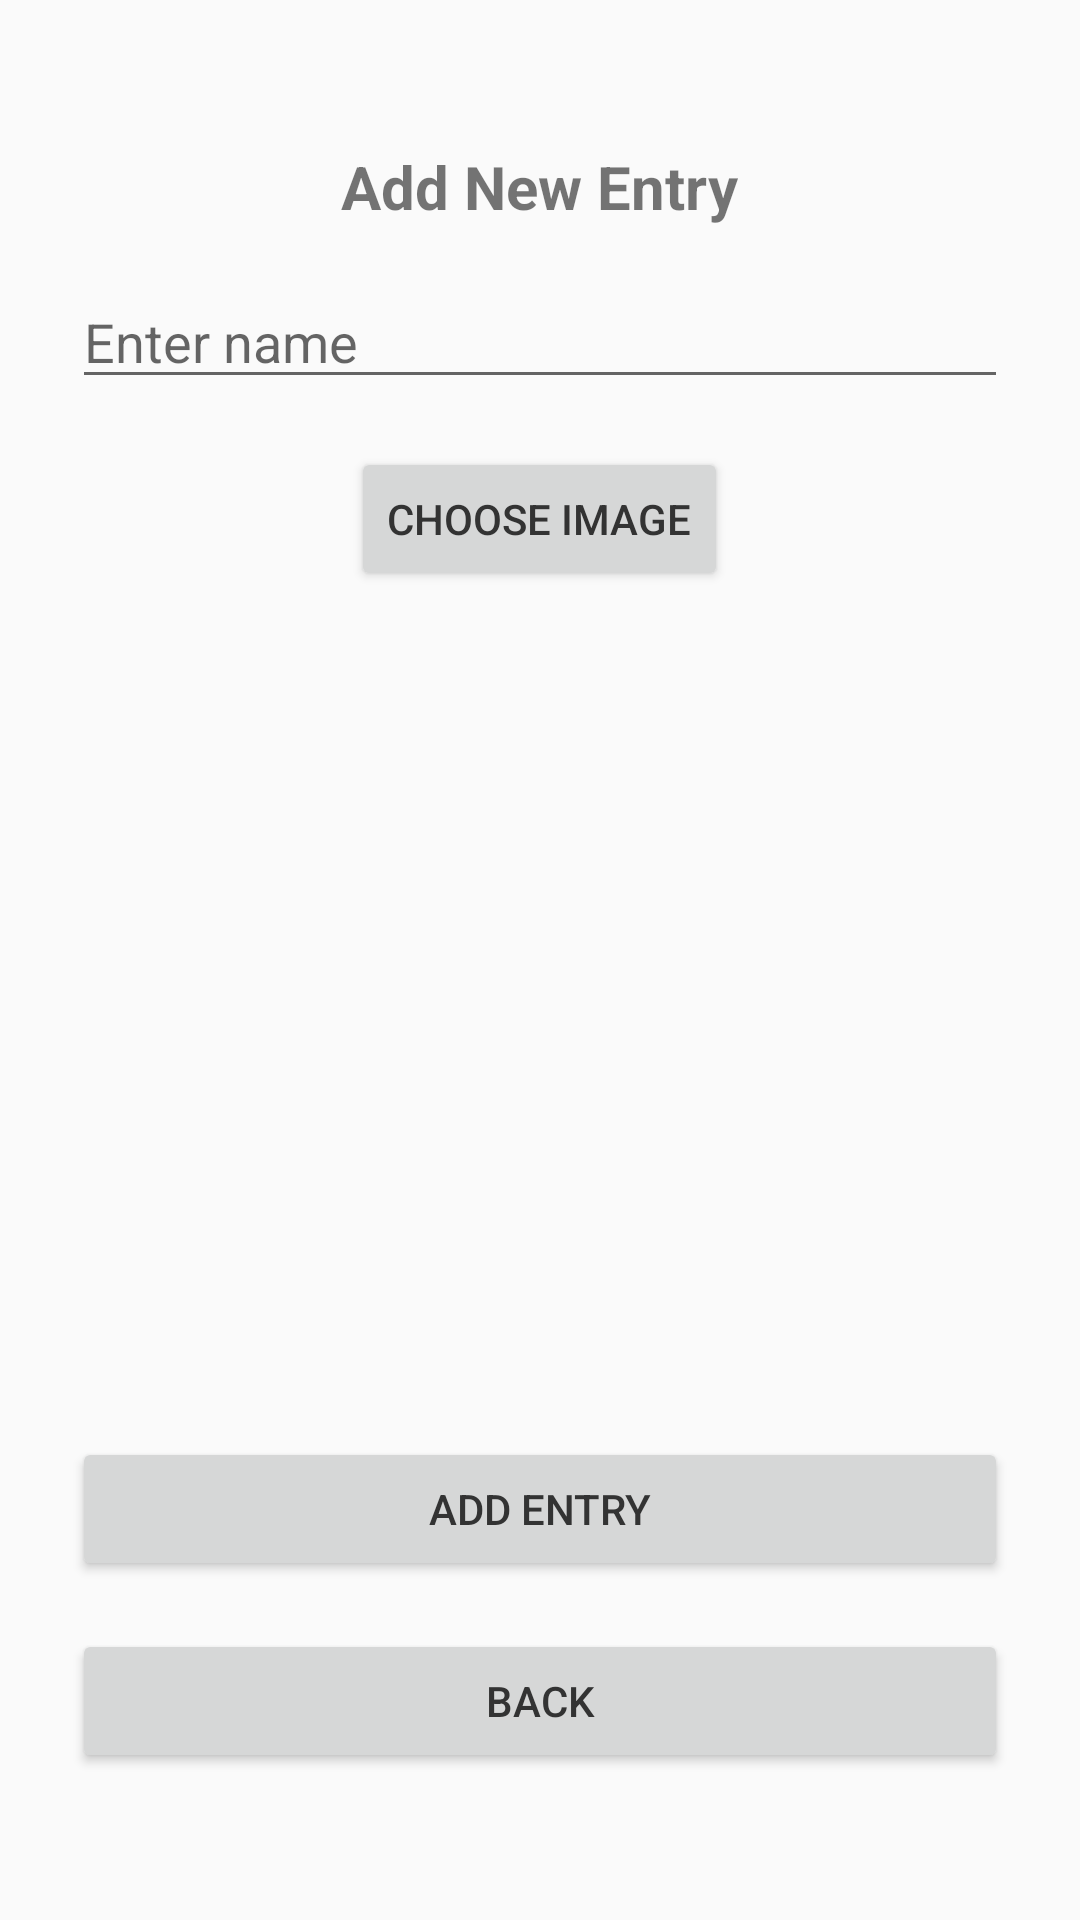

Produce the Android XML layout that renders to this screen, including the resource entries it uses.
<!-- AndroidManifest.xml: application theme Theme.QuizzAppDAT153 -->
<!-- res/layout/activity_add_entry.xml -->
<LinearLayout xmlns:android="http://schemas.android.com/apk/res/android"
    android:layout_width="match_parent"
    android:layout_height="match_parent"
    android:orientation="vertical"
    android:gravity="center"
    android:padding="24dp">

    <TextView
        android:layout_width="wrap_content"
        android:layout_height="wrap_content"
        android:text="Add New Entry"
        android:textSize="20sp"
        android:textStyle="bold"
        android:layout_marginBottom="16dp"/>

    <EditText
        android:id="@+id/edit_text_name"
        android:layout_width="match_parent"
        android:layout_height="wrap_content"
        android:hint="Enter name"
        android:layout_marginBottom="16dp" />

    <Button
        android:id="@+id/button_choose_image"
        android:layout_width="wrap_content"
        android:layout_height="wrap_content"
        android:text="Choose Image"
        android:layout_marginBottom="16dp" />

    <ImageView
        android:id="@+id/image_preview"
        android:layout_width="250dp"
        android:layout_height="250dp"
        android:contentDescription="Image Preview"
        android:scaleType="centerCrop"
        android:layout_marginBottom="16dp" />

    <Button
        android:id="@+id/button_add_entry"
        android:layout_width="match_parent"
        android:layout_height="wrap_content"
        android:text="Add Entry"
        android:layout_marginBottom="16dp" />

    <Button
        android:id="@+id/button_back"
        android:layout_width="match_parent"
        android:layout_height="wrap_content"
        android:text="Back" />
</LinearLayout>
<!-- resources referenced by this layout -->
<resources>
  <style name="Theme.QuizzAppDAT153" parent="Theme.AppCompat.Light.NoActionBar">
          
          <item name="colorPrimary">@color/light_blue</item>
          <item name="colorPrimaryDark">@color/deep_blue</item>
          <item name="colorAccent">@color/pastel_pink</item>
  
          
          <item name="android:windowBackground">@color/very_light_gray</item>
          <item name="android:textColorPrimary">@color/dark_gray</item>
      </style>
  <color name="light_blue">#A6E3E9</color>
  <color name="deep_blue">#71C9CE</color>
  <color name="pastel_pink">#FFB3C1</color>
  <color name="very_light_gray">#FAFAFA</color>
  <color name="dark_gray">#333333</color>
</resources>
